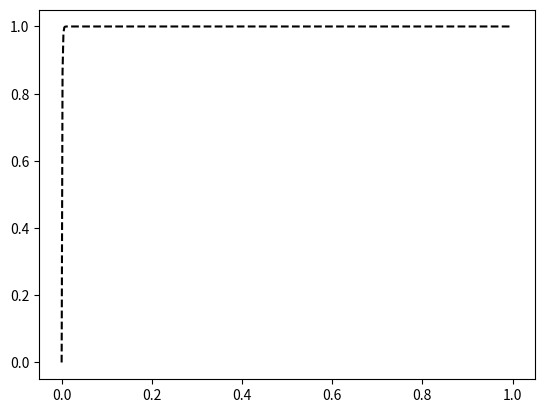

This figure's Python source:
import numpy as np
import scipy as sp
import matplotlib.pyplot as plt




def u(x, mu):
    return ( np.exp(-x / mu) - 1 ) / ( np.exp(-1 / mu) - 1 )

def ux(x, mu):
    return ( -np.exp(-x / mu) / mu - 1 ) / ( np.exp(-1 / mu) - 1 )

def uxx(x, mu):
    return ( np.exp(-x / mu) / mu**2 - 1 ) / ( np.exp(-1 / mu) - 1 )

def H2norm(mu):
    I, err = sp.integrate.quad(lambda x: u(x, mu)**2 + ux(x, mu)**2 + uxx(x, mu)**2, 0, 1, epsabs=5e-13, epsrel=5e-13)
    return np.sqrt(I)

def main():

    I, err = sp.integrate.quad(lambda x: uxx(x, 0.001)**2, 0, 1, epsabs=5e-13, epsrel=5e-13)

    print(np.sqrt(I), err)

    print(H2norm(0.001))


    xx = np.linspace(0, 1, 501)

    plt.figure()
    plt.plot(xx, u(xx, 0.001), 'k--')
    plt.show()

if __name__ == '__main__':
    main()
